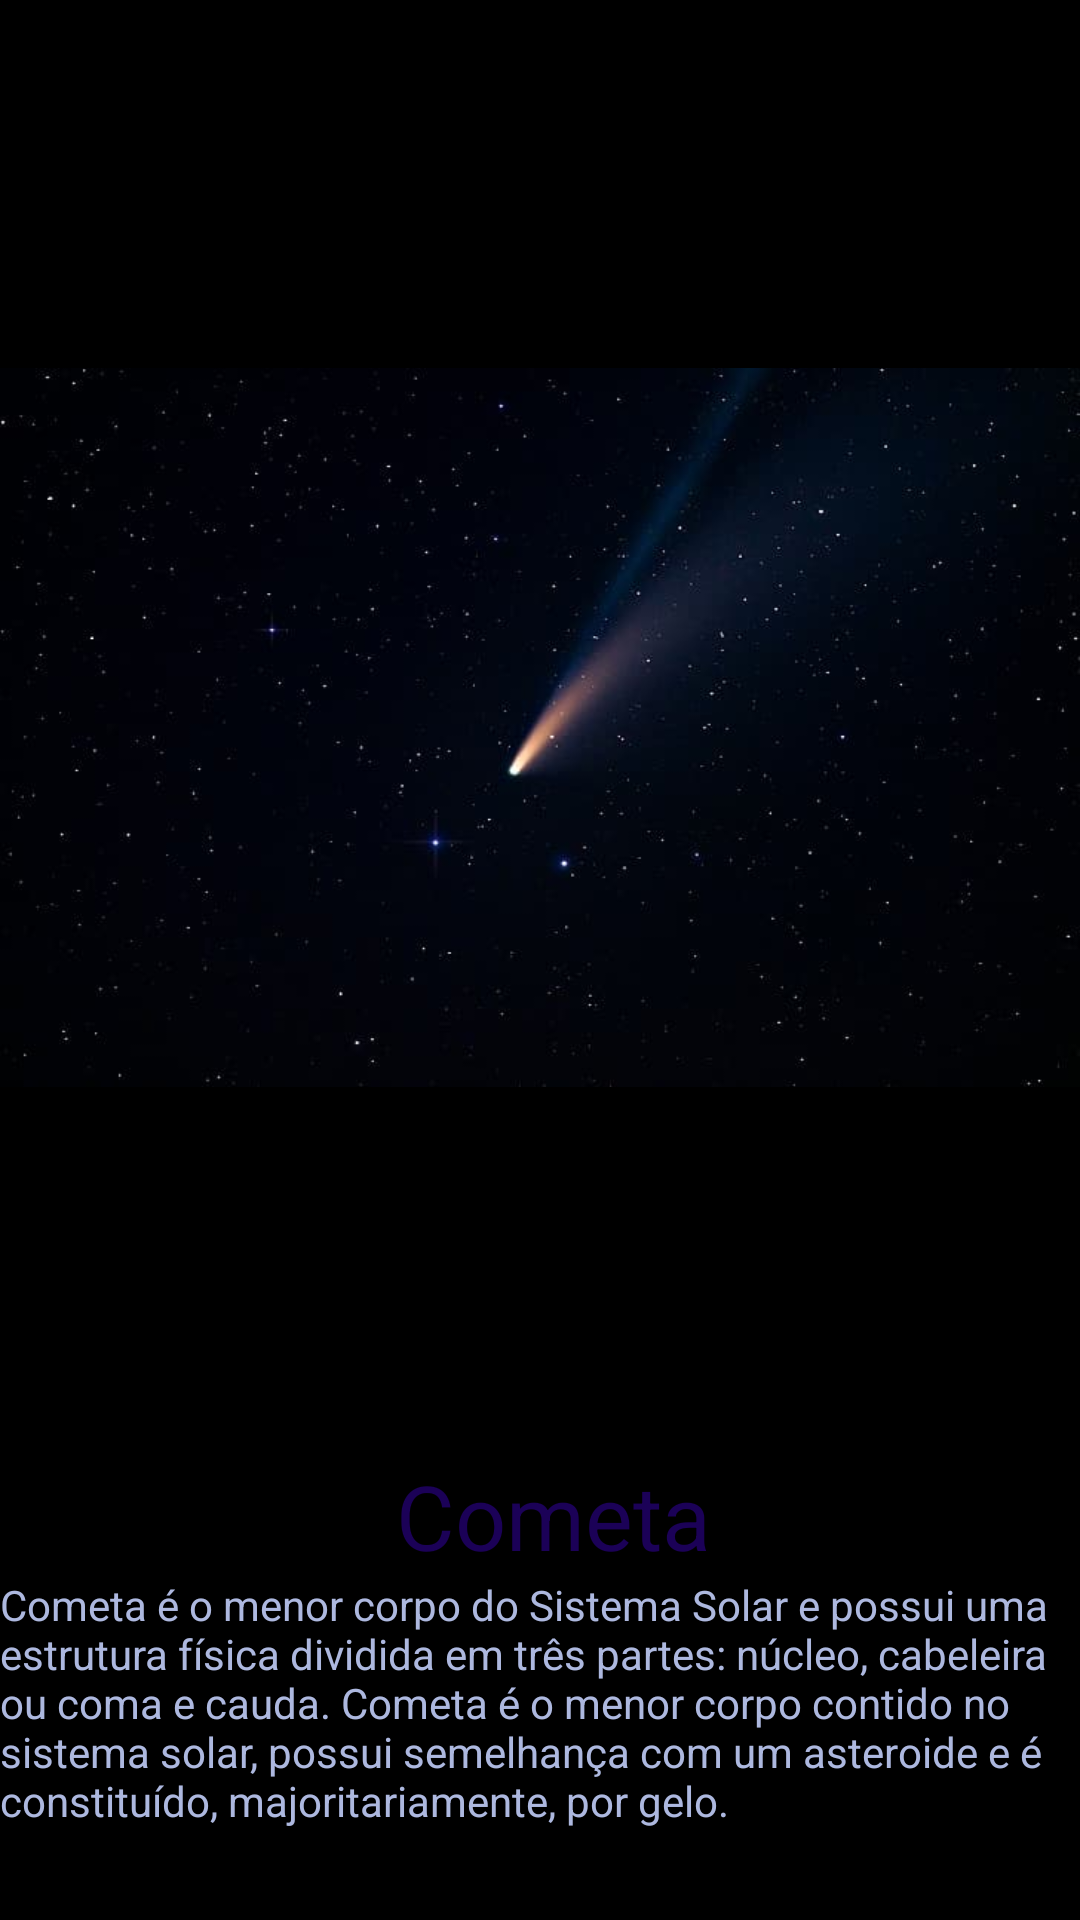

The Android layout XML behind this screen, and the referenced resources:
<!-- AndroidManifest.xml: application theme Theme.ACtres -->
<!-- res/layout/activity_info_cometas.xml -->
<?xml version="1.0" encoding="utf-8"?>
<LinearLayout xmlns:android="http://schemas.android.com/apk/res/android"
    xmlns:app="http://schemas.android.com/apk/res-auto"
    xmlns:tools="http://schemas.android.com/tools"
    android:layout_width="match_parent"
    android:layout_height="match_parent"
    android:background="@color/black"
    android:orientation="vertical"
    tools:context=".InfoCometasActivity">

    <ImageView
        android:id="@+id/img_infoCometa"
        android:layout_width="wrap_content"
        android:layout_height="wrap_content"
        app:srcCompat="@drawable/cometa"
        tools:layout_editor_absoluteX="0dp"
        tools:layout_editor_absoluteY="-56dp" />

    <TextView
        android:id="@+id/text_infoCometa"
        android:layout_width="match_parent"
        android:layout_height="wrap_content"
        android:text="                  Cometa"
        android:textColor="#1B0157"
        android:textSize="30sp" />

    <TextView
        android:id="@+id/textView4"
        android:layout_width="match_parent"
        android:layout_height="wrap_content"
        android:text="Cometa é o menor corpo do Sistema Solar e possui uma estrutura física dividida em três partes: núcleo, cabeleira ou coma e cauda. Cometa é o menor corpo contido no sistema solar, possui semelhança com um asteroide e é constituído, majoritariamente, por gelo."
        android:textColor="#E9BDC9F4" />

</LinearLayout>
<!-- resources referenced by this layout -->
<resources>
  <!-- drawable cometa: jpg bitmap (drawable-v24, 15007 bytes) -->
  <style name="Theme.ACtres" parent="Theme.MaterialComponents.DayNight.DarkActionBar">
          
          <item name="colorPrimary">@color/purple_500</item>
          <item name="colorPrimaryVariant">@color/purple_700</item>
          <item name="colorOnPrimary">@color/white</item>
          
          <item name="colorSecondary">@color/teal_200</item>
          <item name="colorSecondaryVariant">@color/teal_700</item>
          <item name="colorOnSecondary">@color/black</item>
          
          <item name="android:statusBarColor" tools:targetApi="l">?attr/colorPrimaryVariant</item>
          
      </style>
  <!-- not gathered from this repository: default colours our renderer supplied (Android Studio template values) -->
  <color name="purple_500">#FF6200EE</color>
  <color name="purple_700">#FF3700B3</color>
  <color name="teal_200">#FF03DAC5</color>
  <color name="teal_700">#FF018786</color>
  <color name="black">#FF000000</color>
  <color name="white">#FFFFFFFF</color>
</resources>
